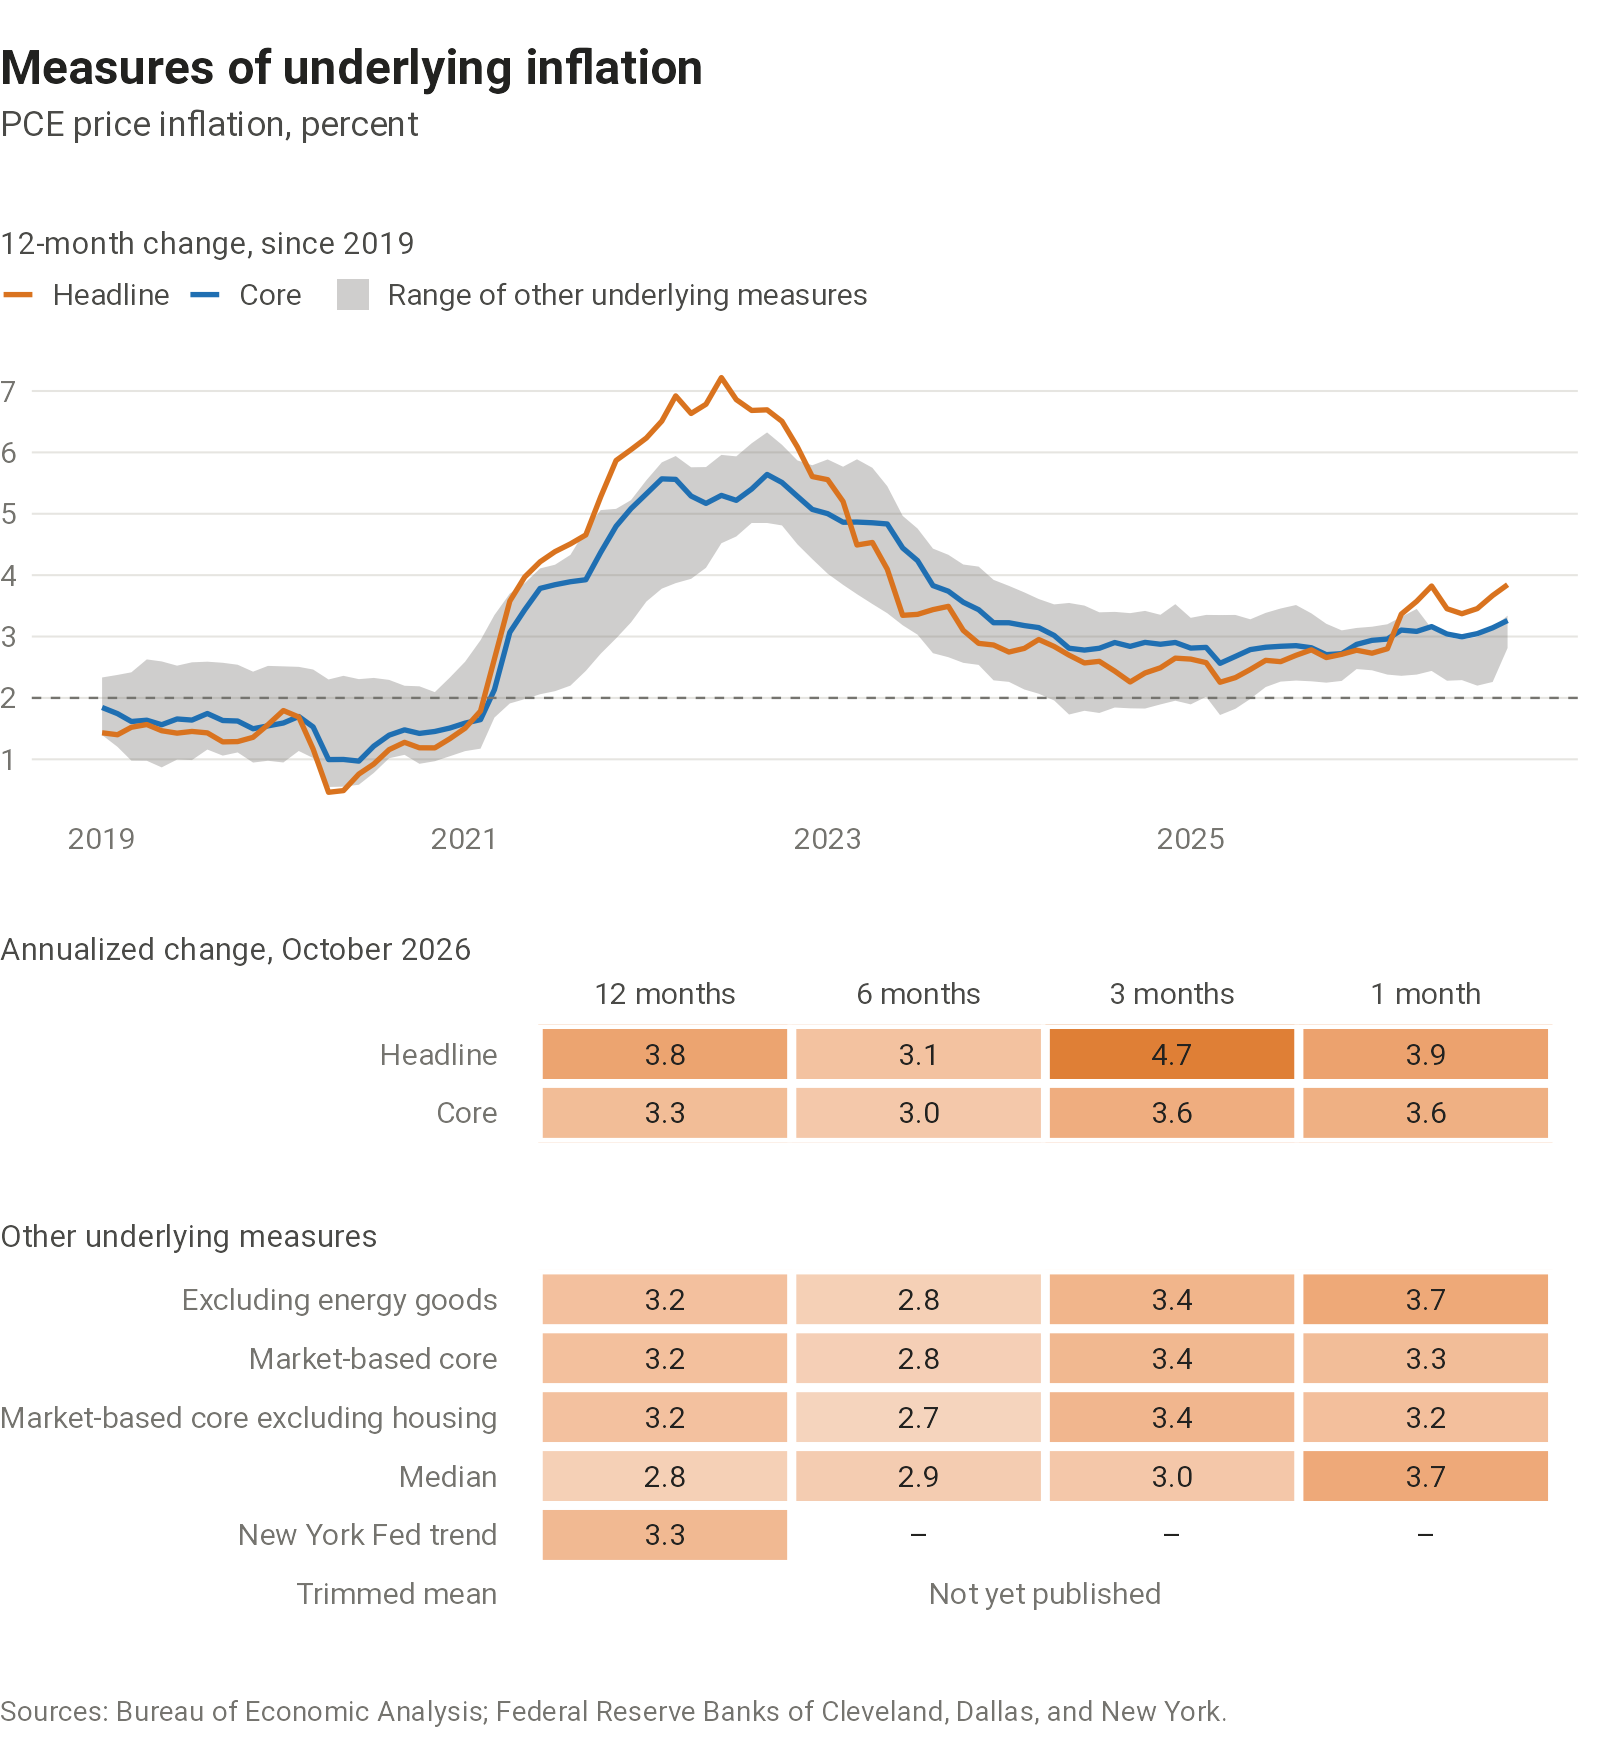

The data file committed next to this chart (first rows):
date, headline_twelve_month, core_twelve_month, excluding_energy_goods_twelve_month, market_core_twelve_month, market_core_excluding_housing_twelve_mon…, median_twelve_month, trimmed_mean_twelve_month, trend_twelve_month, headline_six_month, core_six_month, excluding_energy_goods_six_month, market_core_six_month, market_core_excluding_housing_six_month, median_six_month, trimmed_mean_six_month, headline_three_month, core_three_month, excluding_energy_goods_three_month, market_core_three_month, market_core_excluding_housing_three_mont…, median_three_month, trimmed_mean_three_month, headline_one_month
1960-01-01, 1.69, 2.07, 1.6, , , , , 1.51, 1.55, 1.92, 1.38, , , , , 0.49, 1.45, 0.63, , , , , -0.7
1960-02-01, 1.7, 2.19, 1.72, , , , , 1.49, 1.47, 1.98, 1.49, , , , , 0.65, 1.48, 0.88, , , , , 1.25
1960-03-01, 1.69, 2.07, 1.76, , , , , 1.49, 1.06, 1.47, 1.09, , , , , 0.42, 0.89, 0.83, , , , , 0.7
1960-04-01, 1.86, 2, 1.93, , , , , 1.5, 1.3, 1.49, 1.47, , , , , 2.12, 1.53, 2.33, , , , , 4.44
1960-05-01, 1.91, 2.05, 1.97, , , , , 1.36, 1.38, 1.45, 1.61, , , , , 2.12, 1.42, 2.33, , , , , 1.25
1960-06-01, 1.66, 1.8, 1.66, , , , , 1.36, 1.24, 1.26, 1.39, , , , , 2.06, 1.62, 1.95, , , , , 0.54
1960-07-01, 1.63, 1.74, 1.54, , , , , 1.5, 1.72, 1.56, 1.71, , , , , 1.32, 1.6, 1.1, , , , , 2.19
1960-08-01, 1.66, 1.73, 1.6, , , , , 1.57, 1.85, 1.47, 1.71, , , , , 1.58, 1.52, 1.08, , , , , 2.02
1960-09-01, 1.45, 1.54, 1.36, , , , , 1.57, 1.85, 1.62, 1.63, , , , , 1.63, 1.62, 1.31, , , , , 0.7
1960-10-01, 1.32, 1.43, 1.36, , , , , 1.41, 1.35, 1.36, 1.25, , , , , 1.37, 1.13, 1.4, , , , , 1.39
1960-11-01, 1.6, 1.51, 1.59, , , , , 1.31, 1.83, 1.58, 1.57, , , , , 2.07, 1.64, 2.06, , , , , 4.15
1960-12-01, 1.5, 1.33, 1.52, , , , , 1.3, 1.77, 1.4, 1.66, , , , , 1.91, 1.18, 2.01, , , , , 0.23
1961-01-01, 1.58, 1.33, 1.55, , , , , 1.04, 1.45, 1.09, 1.38, , , , , 1.52, 1.05, 1.36, , , , , 0.23
1961-02-01, 1.57, 1.24, 1.52, , , , , 1.15, 1.29, 1, 1.34, , , , , 0.51, 0.37, 0.63, , , , , 1.08
1961-03-01, 1.45, 1.26, 1.41, , , , , 1.11, 1.05, 0.9, 1.2, , , , , 0.2, 0.63, 0.4, , , , , -0.69
1961-04-01, 1.03, 1.22, 1.13, , , , , 1.19, 0.71, 1.07, 1.01, , , , , -0.1, 1.08, 0.65, , , , , -0.69
1961-05-01, 0.98, 1.18, 1.02, , , , , 1.35, 0.14, 0.79, 0.48, , , , , -0.23, 1.2, 0.33, , , , , 0.69
1961-06-01, 0.98, 1.28, 1.04, , , , , 1.41, 0.19, 1.15, 0.43, , , , , 0.18, 1.68, 0.45, , , , , 0.54
1961-07-01, 1.02, 1.25, 1.08, , , , , 1.39, 0.59, 1.41, 0.78, , , , , 1.28, 1.75, 0.91, , , , , 2.63
1961-08-01, 0.93, 1.21, 1, , , , , 1.38, 0.57, 1.43, 0.66, , , , , 1.39, 1.65, 0.99, , , , , 1
1961-09-01, 0.99, 1.33, 1.04, , , , , 1.35, 0.92, 1.76, 0.88, , , , , 1.67, 1.85, 1.32, , , , , 1.38
1961-10-01, 0.87, 1.31, 0.92, , , , , 1.29, 1.02, 1.55, 0.84, , , , , 0.77, 1.34, 0.76, , , , , -0.08
1961-11-01, 0.53, 1.05, 0.61, , , , , 1.33, 0.92, 1.32, 0.75, , , , , 0.46, 0.99, 0.51, , , , , 0.08
1961-12-01, 0.54, 1.17, 0.66, , , , , 1.42, 0.88, 1.19, 0.89, , , , , 0.1, 0.54, 0.46, , , , , 0.31
1962-01-01, 0.71, 1.27, 0.84, , , , , 1.66, 0.83, 1.12, 0.91, , , , , 0.89, 0.89, 1.05, , , , , 2.31
1962-02-01, 0.89, 1.33, 0.96, , , , , 1.61, 1.2, 1.24, 1.27, , , , , 1.95, 1.49, 2.03, , , , , 3.24
1962-03-01, 1.08, 1.54, 1.2, , , , , 1.59, 1.24, 1.31, 1.52, , , , , 2.38, 2.09, 2.59, , , , , 1.6
1962-04-01, 1.25, 1.42, 1.16, , , , , 1.35, 1.48, 1.29, 1.48, , , , , 2.07, 1.69, 1.92, , , , , 1.37
1962-05-01, 1.26, 1.43, 1.21, , , , , 1.11, 1.59, 1.54, 1.68, , , , , 1.24, 1.58, 1.33, , , , , 0.76
1962-06-01, 1.28, 1.46, 1.31, , , , , 1.11, 1.67, 1.73, 1.73, , , , , 0.96, 1.38, 0.88, , , , , 0.76
1962-07-01, 1, 1.39, 1.14, , , , , 0.97, 1.17, 1.67, 1.38, , , , , 0.28, 1.65, 0.84, , , , , -0.68
1962-08-01, 1.06, 1.3, 1.18, , , , , 0.79, 0.93, 1.36, 1.09, , , , , 0.61, 1.13, 0.85, , , , , 1.75
1962-09-01, 1.44, 1.3, 1.44, , , , , 0.99, 1.65, 1.28, 1.37, , , , , 2.34, 1.18, 1.86, , , , , 6.05
1962-10-01, 1.35, 1.26, 1.33, , , , , 1.08, 1.21, 1.23, 1.19, , , , , 2.16, 0.81, 1.54, , , , , -1.2
1962-11-01, 1.41, 1.31, 1.43, , , , , 1.25, 1.23, 1.09, 1.17, , , , , 1.85, 1.05, 1.49, , , , , 0.83
1962-12-01, 1.35, 1.26, 1.23, , , , , 1.21, 1.02, 0.78, 0.74, , , , , -0.28, 0.39, -0.38, , , , , -0.45
1963-01-01, 1.4, 1.33, 1.36, , , , , 1.4, 1.63, 0.99, 1.35, , , , , 1.11, 1.18, 1.17, , , , , 2.97
1963-02-01, 1.24, 1.28, 1.26, , , , , 1.2, 1.55, 1.2, 1.44, , , , , 1.26, 1.35, 1.38, , , , , 1.28
1963-03-01, 1.02, 1.1, 0.99, , , , , 1.2, 0.4, 0.93, 0.61, , , , , 1.08, 1.47, 1.61, , , , , -0.97
1963-04-01, 0.9, 1.21, 0.98, , , , , 1.43, 0.59, 1.19, 0.77, , , , , 0.08, 1.2, 0.37, , , , , -0.07
1963-05-01, 1, 1.25, 1.05, , , , , 1.64, 0.78, 1.41, 0.92, , , , , 0.3, 1.47, 0.46, , , , , 1.97
1963-06-01, 1.16, 1.24, 1.23, , , , , 1.69, 1.3, 1.69, 1.72, , , , , 1.51, 1.91, 1.82, , , , , 2.65
1963-07-01, 1.42, 1.24, 1.35, , , , , 1.62, 1.2, 1.49, 1.35, , , , , 2.35, 1.78, 2.34, , , , , 2.42
1963-08-01, 1.41, 1.32, 1.35, , , , , 1.65, 1.27, 1.44, 1.26, , , , , 2.24, 1.41, 2.06, , , , , 1.65
1963-09-01, 0.9, 1.3, 1.06, , , , , 1.79, 1.39, 1.68, 1.5, , , , , 1.28, 1.46, 1.18, , , , , -0.22
1963-10-01, 1.19, 1.54, 1.29, , , , , 1.91, 1.8, 1.89, 1.8, , , , , 1.25, 1.99, 1.27, , , , , 2.33
1963-11-01, 1.27, 1.55, 1.4, , , , , 1.99, 1.75, 1.7, 1.87, , , , , 1.27, 1.99, 1.69, , , , , 1.72
1963-12-01, 1.45, 1.67, 1.63, , , , , 1.84, 1.61, 1.65, 1.54, , , , , 1.95, 1.84, 1.89, , , , , 1.8
1964-01-01, 1.42, 1.62, 1.54, , , , , 1.6, 1.63, 1.75, 1.73, , , , , 2.02, 1.5, 2.19, , , , , 2.55
1964-02-01, 1.45, 1.69, 1.57, , , , , 1.52, 1.64, 1.95, 1.89, , , , , 2.02, 1.91, 2.09, , , , , 1.71
1964-03-01, 1.6, 1.73, 1.69, , , , , 1.43, 1.81, 1.78, 1.88, , , , , 1.67, 1.71, 1.88, , , , , 0.74
1964-04-01, 1.68, 1.7, 1.78, , , , , 1.3, 1.57, 1.51, 1.75, , , , , 1.11, 1.52, 1.31, , , , , 0.89
1964-05-01, 1.53, 1.6, 1.68, , , , , 1.21, 1.3, 1.49, 1.48, , , , , 0.59, 1.08, 0.87, , , , , 0.15
1964-06-01, 1.45, 1.5, 1.52, , , , , 1.23, 1.29, 1.35, 1.5, , , , , 0.91, 0.98, 1.13, , , , , 1.71
1964-07-01, 1.38, 1.51, 1.52, , , , , 1.21, 1.12, 1.27, 1.3, , , , , 1.14, 1.03, 1.3, , , , , 1.56
1964-08-01, 1.32, 1.55, 1.53, , , , , 1.24, 0.99, 1.15, 1.17, , , , , 1.38, 1.22, 1.47, , , , , 0.89
1964-09-01, 1.49, 1.41, 1.58, , , , , 1.24, 1.17, 1.04, 1.28, , , , , 1.43, 1.1, 1.44, , , , , 1.85
1964-10-01, 1.36, 1.22, 1.47, , , , , 1.31, 1.15, 0.94, 1.18, , , , , 1.16, 0.86, 1.06, , , , , 0.74
1964-11-01, 1.35, 1.28, 1.42, , , , , 1.37, 1.41, 1.06, 1.37, , , , , 1.43, 0.91, 1.26, , , , , 1.7
1964-12-01, 1.35, 1.28, 1.41, , , , , 1.35, 1.42, 1.21, 1.32, , , , , 1.4, 1.31, 1.2, , , , , 1.77
... 742 more rows
